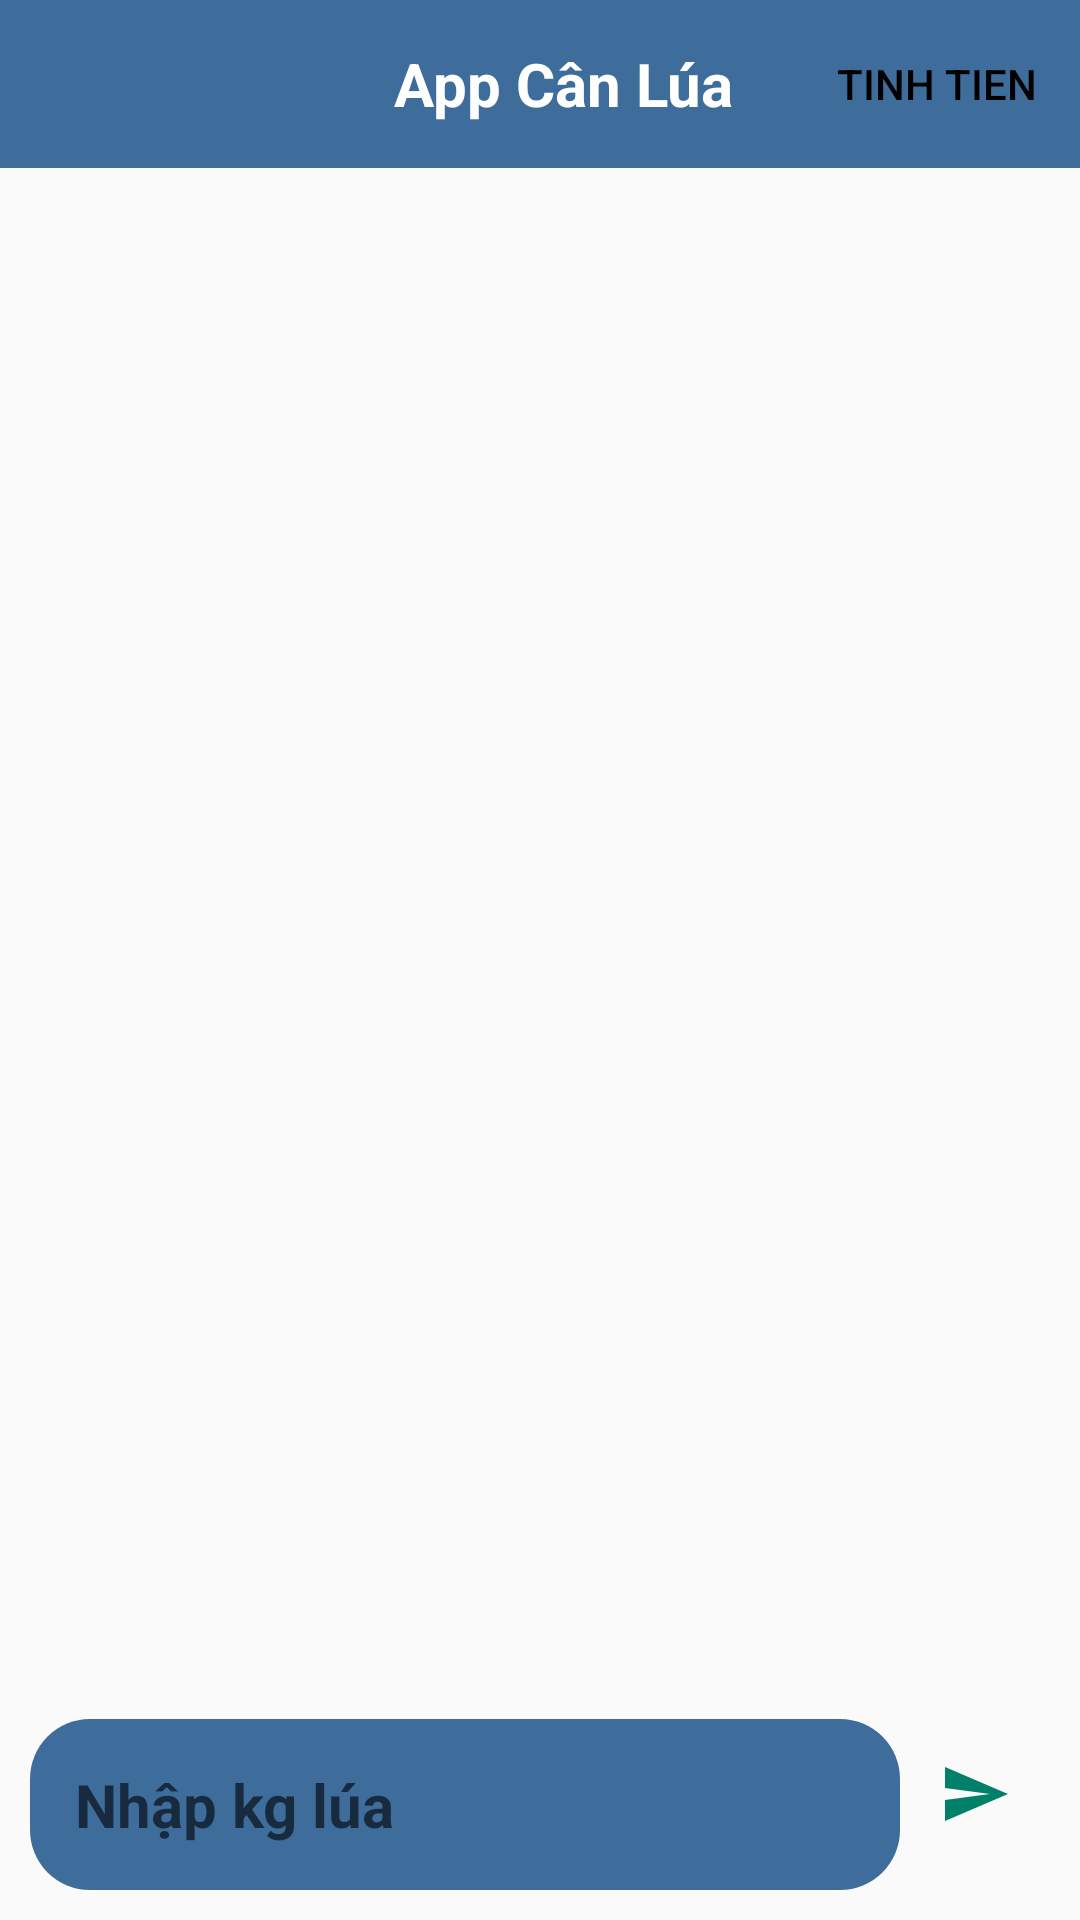

Android layout source for this screen:
<!-- AndroidManifest.xml: application theme Theme.AppCanLua -->
<!-- res/layout/activity_nhap_so_lieu.xml -->
<?xml version="1.0" encoding="utf-8"?>
<RelativeLayout xmlns:android="http://schemas.android.com/apk/res/android"
    xmlns:app="http://schemas.android.com/apk/res-auto"
    xmlns:tools="http://schemas.android.com/tools"
    android:layout_width="match_parent"
    android:layout_height="match_parent"
    tools:context=".NhapSoLieu">

    <Toolbar
        android:id="@+id/toolbar"
        android:layout_width="match_parent"
        android:layout_height="wrap_content"
        android:background="@color/six"
        android:layout_alignParentTop="true">
        <RelativeLayout
            android:layout_width="match_parent"
            android:layout_height="wrap_content">
            <TextView
                android:id="@+id/tv_name"
                android:layout_width="wrap_content"
                android:layout_height="wrap_content"
                android:text="App Cân Lúa"
                android:layout_gravity="center"
                android:textColor="@color/white"
                android:textSize="20sp"
                android:textStyle="bold"
                android:layout_centerInParent="true"/>
            <Button
                android:layout_toRightOf="@id/tv_name"
                android:layout_width="wrap_content"
                android:layout_height="wrap_content"
                android:background="@drawable/bg_button"
                android:backgroundTint="@color/four"
                android:textColor="@color/black"
                android:text="Tinh tien"
                android:layout_alignParentEnd="true"
                android:layout_marginLeft="30dp"
                android:layout_marginRight="10dp"/>
        </RelativeLayout>

    </Toolbar>
    <GridView
        android:id="@+id/gridview"
        android:layout_below="@id/toolbar"
        android:layout_above="@id/linear"
        android:layout_width="match_parent"
        android:layout_height="wrap_content"
        android:numColumns="5"
        tools:listitem="@layout/gridview_item"
        android:verticalSpacing="15dp"
        android:horizontalSpacing="5dp"
        android:padding="10dp" />
    <LinearLayout
        android:id="@+id/linear"
        android:layout_width="match_parent"
        android:layout_height="wrap_content"
        android:orientation="horizontal"
        android:layout_alignParentBottom="true"
        android:layout_margin="10dp">
        <EditText
            android:id="@+id/etNhap"
            android:layout_width="0dp"
            android:layout_weight="1"
            android:layout_height="wrap_content"
            android:hint="Nhập kg lúa"
            android:textColor="@color/white"
            android:inputType="numberDecimal"
            android:padding="15dp"
            android:textSize="20sp"
            android:textStyle="bold"
            android:background="@drawable/bg_edittext"/>
        <ImageButton
            android:id="@+id/btnNhap"
            android:background="@android:color/transparent"
            android:layout_width="50dp"
            android:layout_height="50dp"
            android:src="@drawable/ic_send"/>
    </LinearLayout>



</RelativeLayout>
<!-- res/layout/gridview_item.xml (included above) -->
<?xml version="1.0" encoding="utf-8"?>
<LinearLayout xmlns:android="http://schemas.android.com/apk/res/android"
    android:layout_width="match_parent"
    android:layout_height="match_parent"
    android:orientation="vertical"
    android:gravity="center">

    <TextView
        android:id="@+id/tv1"
        android:text="item 1"
        android:layout_width="wrap_content"
        android:layout_height="wrap_content"
        android:padding="5dp" />
    <TextView
        android:id="@+id/tv2"
        android:text="item 2"
        android:layout_width="wrap_content"
        android:layout_height="wrap_content"
        android:padding="5dp"/>
    <TextView
        android:id="@+id/tv3"
        android:text="item 3"
        android:layout_width="wrap_content"
        android:layout_height="wrap_content"
        android:padding="5dp"/>
    <TextView
        android:id="@+id/tv4"
        android:text="item 4"
        android:layout_width="wrap_content"
        android:layout_height="wrap_content"
        android:padding="5dp"/>
    <TextView
        android:id="@+id/tv5"
        android:text="item 5"
        android:layout_width="wrap_content"
        android:layout_height="wrap_content"
        android:padding="5dp"/>
    <TextView
        android:layout_width="wrap_content"
        android:layout_height="wrap_content"
        android:text="---------------"/>
    <TextView
        android:id="@+id/kq"
        android:text="ket qua"
        android:layout_width="wrap_content"
        android:layout_height="wrap_content"
        android:padding="10dp"
        android:background="@drawable/bg_textview"
        android:layout_margin="5dp"/>
</LinearLayout>
<!-- resources referenced by this layout -->
<resources>
  <color name="black">#FF000000</color>
  <color name="four">#B6E2A1</color>
  <color name="six">#3E6D9C</color>
  <color name="white">#FFFFFFFF</color>
  <!-- drawable bg_edittext (drawable) -->
  <?xml version="1.0" encoding="utf-8"?>
  <shape xmlns:android="http://schemas.android.com/apk/res/android">
      <solid android:color="@color/six"/>
      <corners android:radius="20dp"/>
  </shape>
  <!-- drawable bg_textview (drawable) -->
  <?xml version="1.0" encoding="utf-8"?>
  <shape xmlns:android="http://schemas.android.com/apk/res/android">
      <solid android:color="@color/four"/>
      <stroke android:color="@color/six"
          android:width="1dp"/>
      <corners android:radius="20dp"/>
  </shape>
  <!-- drawable ic_send (drawable) -->
  <vector android:autoMirrored="true" android:height="24dp"
      android:tint="#008069" android:viewportHeight="24"
      android:viewportWidth="24" android:width="24dp" xmlns:android="http://schemas.android.com/apk/res/android">
      <path android:fillColor="@android:color/white" android:pathData="M2.01,21L23,12 2.01,3 2,10l15,2 -15,2z"/>
  </vector>
  <style name="Theme.AppCanLua" parent="Theme.AppCompat.Light.NoActionBar">
          
          <item name="colorPrimary">@color/purple_500</item>
          <item name="colorPrimaryVariant">@color/purple_700</item>
          <item name="colorOnPrimary">@color/white</item>
          
          <item name="colorSecondary">@color/teal_200</item>
          <item name="colorSecondaryVariant">@color/teal_700</item>
          <item name="colorOnSecondary">@color/black</item>
          
          <item name="android:statusBarColor">?attr/colorPrimaryVariant</item>
          
      </style>
  <color name="purple_500">#FF6200EE</color>
  <color name="purple_700">#FF3700B3</color>
  <color name="teal_200">#FF03DAC5</color>
  <color name="teal_700">#FF018786</color>
</resources>
